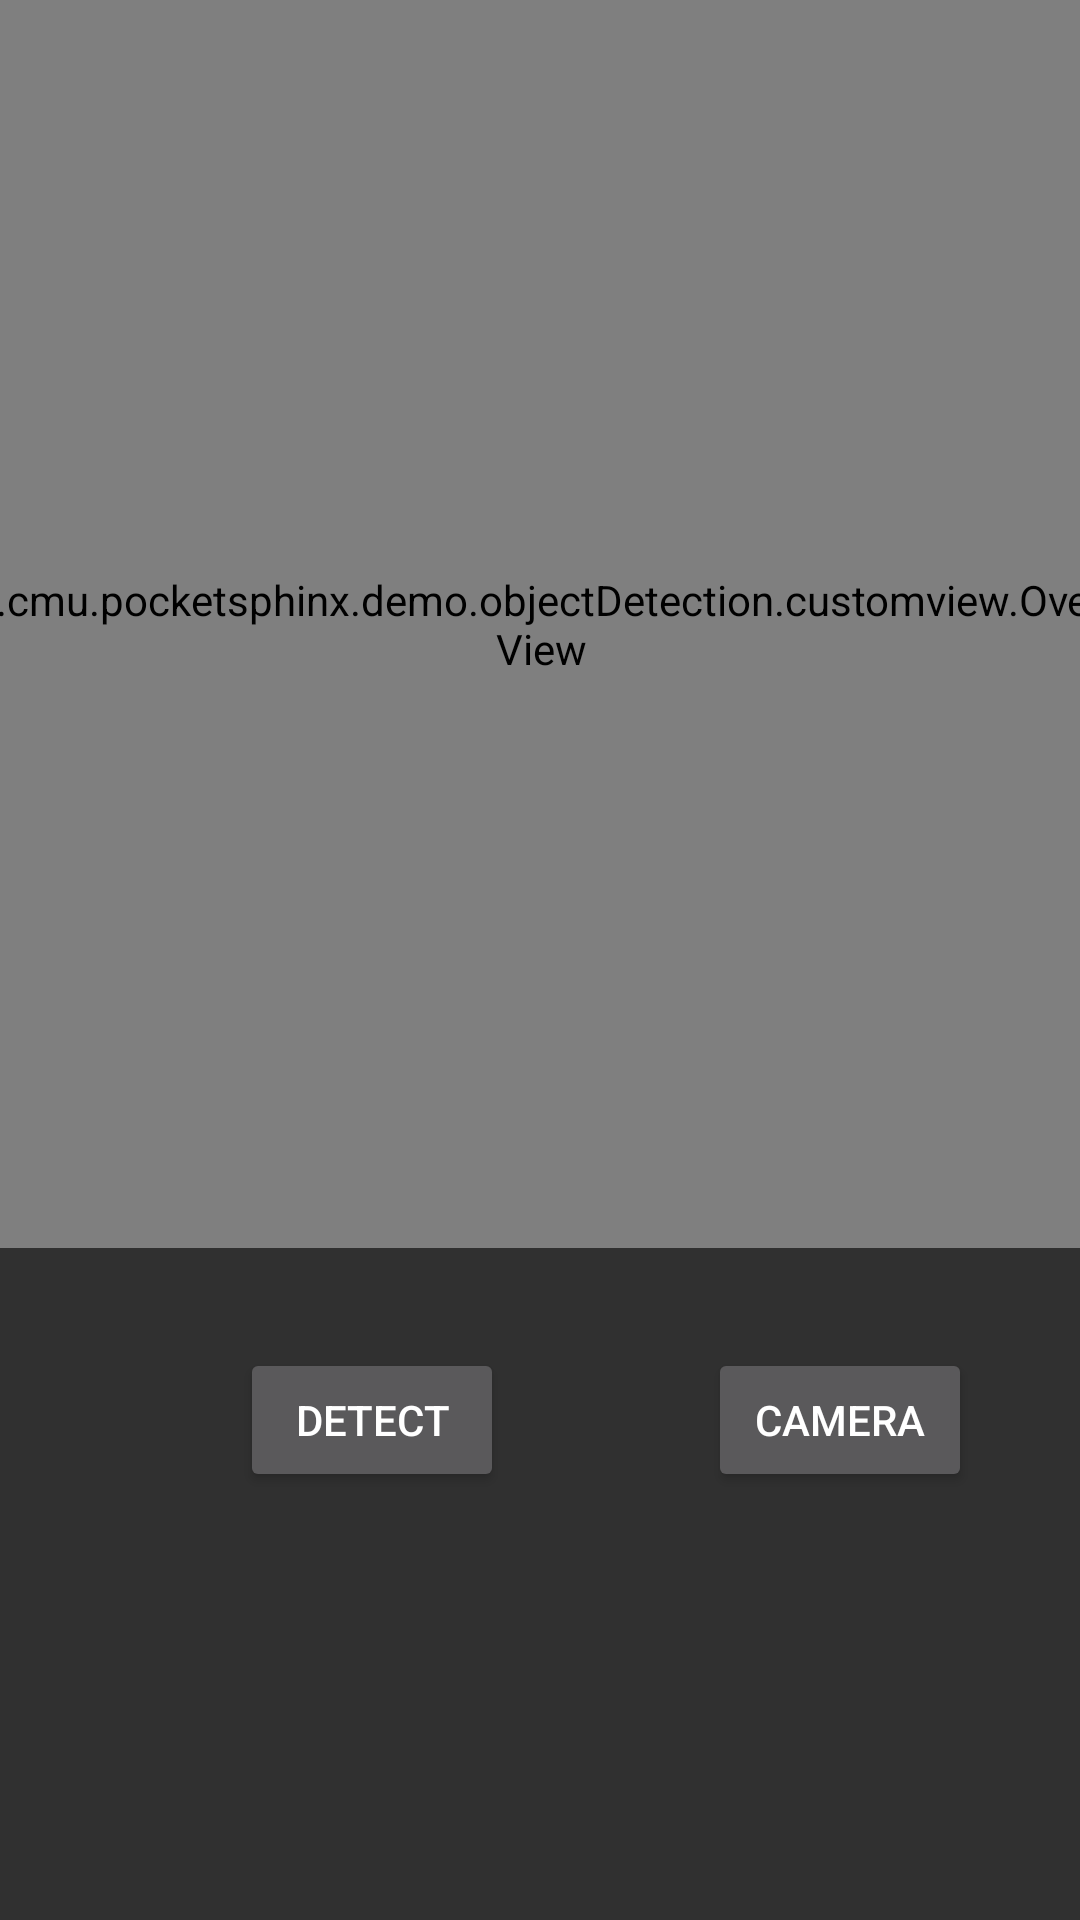

Write the Android layout XML for this screen, with the resource values it uses.
<!-- AndroidManifest.xml: application theme AppTheme -->
<!-- res/layout/activity_main.xml -->
<?xml version="1.0" encoding="utf-8"?>
<androidx.constraintlayout.widget.ConstraintLayout xmlns:android="http://schemas.android.com/apk/res/android"
    xmlns:app="http://schemas.android.com/apk/res-auto"
    xmlns:tools="http://schemas.android.com/tools"
    android:layout_width="match_parent"
    android:layout_height="match_parent"
    tools:context=".MainActivity">


    <Button
        android:id="@+id/cameraButton"
        android:layout_width="wrap_content"
        android:layout_height="wrap_content"
        android:text="Camera"
        app:layout_constraintBottom_toBottomOf="@+id/detectButton"
        app:layout_constraintEnd_toEndOf="parent"
        app:layout_constraintHorizontal_bias="0.655"
        app:layout_constraintStart_toEndOf="@+id/detectButton"
        app:layout_constraintTop_toTopOf="@+id/detectButton"
        app:layout_constraintVertical_bias="0.0" />

    <Button
        android:id="@+id/detectButton"
        android:layout_width="wrap_content"
        android:layout_height="wrap_content"
        android:layout_marginStart="80dp"
        android:layout_marginBottom="126dp"
        android:text="Detect"
        app:layout_constraintBottom_toBottomOf="parent"
        app:layout_constraintStart_toStartOf="parent"
        app:layout_constraintTop_toBottomOf="@+id/imageView" />

    <ImageView
        android:id="@+id/imageView"
        android:layout_width="416dp"
        android:layout_height="416dp"
        android:scaleType="fitStart"
        app:layout_constraintBottom_toTopOf="@+id/detectButton"
        app:layout_constraintEnd_toEndOf="parent"
        app:layout_constraintStart_toStartOf="parent"
        app:layout_constraintTop_toTopOf="parent"
        tools:srcCompat="@drawable/kite" />

    <edu.cmu.pocketsphinx.demo.objectDetection.customview.OverlayView
        android:id="@+id/tracking_overlay"
        android:layout_width="416dp"
        android:layout_height="416dp"
        app:layout_constraintEnd_toEndOf="parent"
        app:layout_constraintStart_toStartOf="parent"
        app:layout_constraintTop_toTopOf="parent" />

</androidx.constraintlayout.widget.ConstraintLayout>
<!-- resources referenced by this layout -->
<resources>
  <style name="AppTheme" parent="Theme.AppCompat.NoActionBar" />
</resources>
